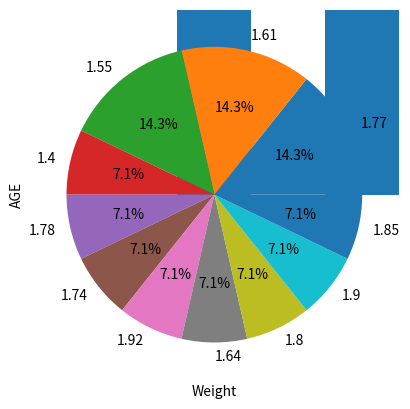

The matplotlib source for this figure: (Note: this script raises an exception after producing the figure.)
import pandas as pd
import matplotlib.pyplot as plt

# 1. Tạo DataFrame với dữ liệu đã cho
data = {
    "Name": ["Mr. Harris", "Mrs. Bradley", "Miss. Laina", "Mrs. Heath", "Mr. William",
             "Mr. James", "Mr. Timothy", "Mrs. Oscar", "Mrs. Nicholas", "Miss. Marguerite",
             "Mr. William", "Miss. Hulda", "Mr. Lawrence", "Mr. Wilam"],
    "Height": [1.80, 1.61, 1.78, 1.74, 1.55, 1.9, 1.61, 1.40, 1.92, 1.77, 1.55, 1.85, 1.64, 1.77],
    "Weight": [90, 87, 64, 70, 100, 106, 82, 55, 77, 60, 100, 109, 80, 66],
    "AGE": [32, 45, 22, 52, 48, 21, 28, 69, 58, 21, 48, 33, 25, 70]
}

df = pd.DataFrame(data)

# 2. Hiển thị thông tin của DataFrame
print(df.info())

# 3. Tính giá trị trung bình của cột AGE
print("Mean AGE:", df["AGE"].mean())

# 4. Nhóm dữ liệu theo cột Height và tính trung bình cột Weight
print(df.groupby("Height")["Weight"].mean())

# 5. Sắp xếp DataFrame theo cột Weight tăng dần
df = df.sort_values(by="Weight")
print(df)

# 6. Vẽ biểu đồ cột cho AGE
df["AGE"].plot(kind="bar")
plt.show()

# 7. Vẽ biểu đồ phân tán cho AGE và Height
plt.scatter(df["AGE"], df["Height"])
plt.xlabel("AGE")
plt.ylabel("Height")
plt.show()

# 8. Vẽ biểu đồ đường cho Weight
df["Weight"].plot(kind="line")
plt.show()

# 9. Vẽ biểu đồ tròn cho Height
df["Height"].value_counts().plot(kind="pie", autopct='%1.1f%%')
plt.show()

# 10. Vẽ biểu đồ phân tán cho Weight và AGE
plt.scatter(df["Weight"], df["AGE"])
plt.xlabel("Weight")
plt.ylabel("AGE")
plt.show()

# 11. Kiểm tra giá trị NaN trong DataFrame
print(df.isna().sum())

# 12. Loại bỏ các hàng trùng lặp dựa trên cột Name
df = df.drop_duplicates(subset=["Name"], keep="first")

# 13. Thay thế các giá trị của cột AGE lớn hơn 40 bằng giá trị trung bình của cột đó
mean_age = df["AGE"].mean()
df.loc[df["AGE"] > 40, "AGE"] = mean_age

# 14. Tính chỉ số BMI và thêm vào cột cs_BMI
df["cs_BMI"] = df["Weight"] / (df["Height"] ** 2)

# 15. Tạo cột Phan_Loai dựa trên giá trị BMI
def classify_bmi(bmi):
    if bmi < 18.5:
        return 0  # Thiếu cân
    elif 18.5 <= bmi < 23:
        return 1  # Bình thường
    elif 23 <= bmi < 25:
        return 2  # Thừa cân
    else:
        return 3  # Béo phì

df["Phan_Loai"] = df["cs_BMI"].apply(classify_bmi)

# 16. Chuẩn hóa giá trị của cột cs_BMI về khoảng 0 - 1
df["cs_BMI"] = (df["cs_BMI"] - df["cs_BMI"].min()) / (df["cs_BMI"].max() - df["cs_BMI"].min())

# 17. Xác định giới tính và làm sạch cột Name
df["GT"] = df["Name"].apply(lambda x: "male" if "Mr." in x else "female")
df["Name"] = df["Name"].str.replace("Mr. |Mrs. |Miss. ", "", regex=True)

# 18. Vẽ biểu đồ tròn cho giới tính (GT)
df["GT"].value_counts().plot(kind="pie", autopct='%1.1f%%')
plt.show()

# 19. Trực quan hóa dữ liệu người nữ trên Phan_Loai
df[df["GT"] == "female"]["Phan_Loai"].value_counts().plot(kind="bar")
plt.show()

# 20. Lưu DataFrame vào file CSV
df.to_csv("BKT_MSSV_Hoten.csv", index=False)
